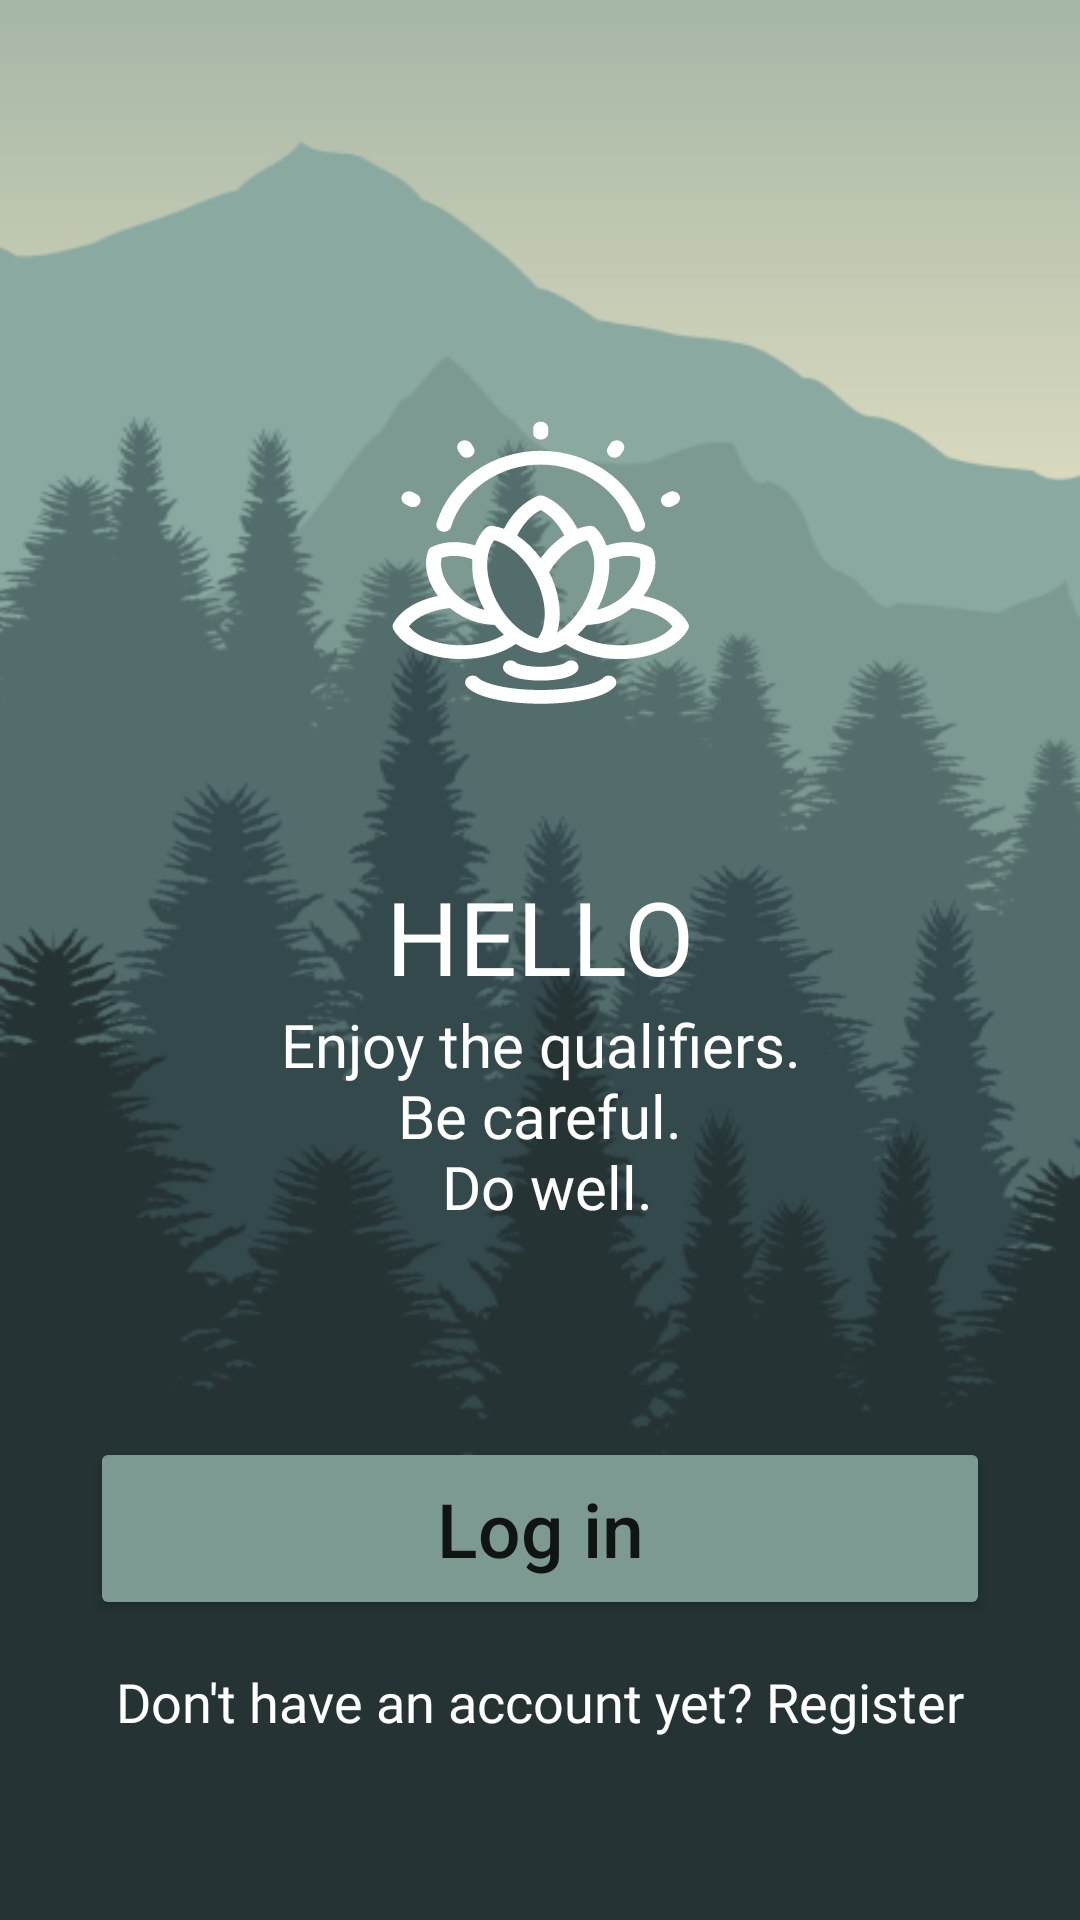

Layout XML and referenced resources for this Android screen:
<!-- AndroidManifest.xml: application theme Theme.Lab3 -->
<!-- res/layout/fragment_start.xml -->
<?xml version="1.0" encoding="utf-8"?>
<androidx.constraintlayout.widget.ConstraintLayout xmlns:android="http://schemas.android.com/apk/res/android"
    xmlns:app="http://schemas.android.com/apk/res-auto"
    xmlns:tools="http://schemas.android.com/tools"
    android:layout_width="match_parent"
    android:layout_height="match_parent"
    android:background="@drawable/background">

    <Button
        android:id="@+id/authoriztion_button"
        android:layout_width="300dp"
        android:layout_height="61dp"
        android:layout_marginBottom="100dp"
        android:backgroundTint="@color/button_color"
        android:backgroundTintMode="src_in"
        android:text="@string/enter_account"
        android:textAllCaps="false"
        android:textSize="25sp"
        android:textStyle="normal"
        app:cornerRadius="15dp"
        app:layout_constraintBottom_toBottomOf="parent"
        app:layout_constraintEnd_toEndOf="parent"
        app:layout_constraintStart_toStartOf="parent" />

    <TextView
        android:id="@+id/start_choose"
        android:layout_width="wrap_content"
        android:layout_height="wrap_content"
        android:layout_marginTop="15dp"
        android:fontFamily="@font/alegreya_sans"
        android:text="@string/registration_title"
        android:textColor="@color/white"
        android:textSize="18sp"
        app:layout_constraintEnd_toEndOf="parent"
        app:layout_constraintStart_toStartOf="parent"
        app:layout_constraintTop_toBottomOf="@+id/authoriztion_button" />

    <TextView
        android:id="@+id/textView2"
        android:layout_width="wrap_content"
        android:layout_height="wrap_content"
        android:layout_marginBottom="70dp"
        android:fontFamily="@font/alegreya_sans"
        android:text="@string/motivation_title"
        android:textAlignment="center"
        android:textColor="@color/white"
        android:textSize="20sp"
        app:layout_constraintBottom_toTopOf="@+id/authoriztion_button"
        app:layout_constraintEnd_toEndOf="parent"
        app:layout_constraintStart_toStartOf="parent" />

    <TextView
        android:id="@+id/textView"
        android:layout_width="wrap_content"
        android:layout_height="wrap_content"
        android:fontFamily="@font/alegreya_sans"
        android:text="Hello"
        android:textAllCaps="true"
        android:textColor="@color/white"
        android:textSize="34sp"
        app:layout_constraintBottom_toTopOf="@+id/textView2"
        app:layout_constraintEnd_toEndOf="parent"
        app:layout_constraintStart_toStartOf="parent" />

    <ImageView
        android:id="@+id/start_logo"
        android:layout_width="190dp"
        android:layout_height="200dp"
        app:layout_constraintBottom_toTopOf="@+id/textView"
        app:layout_constraintEnd_toEndOf="parent"
        app:layout_constraintStart_toStartOf="parent"
        app:srcCompat="@drawable/ic_logo" />
</androidx.constraintlayout.widget.ConstraintLayout>
<!-- resources referenced by this layout -->
<resources>
  <color name="button_color">#7C9A92</color>
  <color name="white">#FFFFFFFF</color>
  <!-- drawable background: png bitmap (drawable-v24, 87918 bytes) -->
  <!-- drawable ic_logo: vector/xml drawable (drawable, 6413 chars, omitted) -->
  <string name="enter_account">Log in</string>
  <string name="motivation_title">Enjoy the qualifiers.\nBe careful.\n Do well.</string>
  <string name="registration_title">Don\'t have an account yet? Register</string>
  <style name="Theme.Lab3" parent="Theme.MaterialComponents.DayNight.DarkActionBar">
          
          <item name="colorPrimary">@color/purple_500</item>
          <item name="colorPrimaryVariant">@color/purple_700</item>
          <item name="colorOnPrimary">@color/white</item>
          
          <item name="colorSecondary">@color/teal_200</item>
          <item name="colorSecondaryVariant">@color/teal_700</item>
          <item name="colorOnSecondary">@color/black</item>
          
          <item name="android:windowActionBar">false</item>
          <item name="android:windowNoTitle">true</item>
          <item name="android:statusBarColor" tools:targetApi="l">@color/menu_color</item>
          
      </style>
  <color name="purple_500">#FF6200EE</color>
  <color name="purple_700">#FF3700B3</color>
  <color name="teal_200">#FF03DAC5</color>
  <color name="teal_700">#FF018786</color>
  <color name="black">#FF000000</color>
  <color name="menu_color">#253334</color>
</resources>
